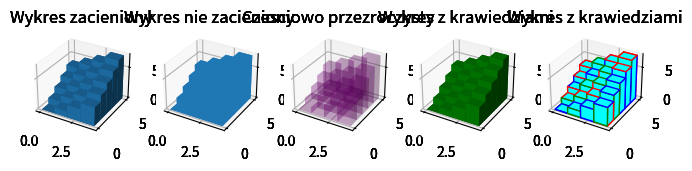

Reproduce this figure in Python.
import numpy as np
import matplotlib.pyplot as plt
from mpl_toolkits.mplot3d import Axes3D


fig = plt.figure( figsize =( 8 , 3 ))
for x in range (151, 156, 1):
    ax1 = fig.add_subplot( 151 , projection = '3d' )
    ax2 = fig.add_subplot( 152 , projection = '3d' )
    ax3 = fig.add_subplot( 153 , projection = '3d' )
    ax4 = fig.add_subplot( 154 , projection = '3d' )
    ax5 = fig.add_subplot( 155 , projection = '3d' )

    _x = np.arange( 4 )
    _y = np.arange( 5 )
    _xx, _yy = np.meshgrid(_x, _y)
    x, y = _xx.ravel(), _yy.ravel()
    top = x + y
    bottom = np.zeros_like(top)
    width = depth = 1
    ax1.bar3d(x, y, bottom, width, depth, top, shade = True)
    ax1.set_title('Wykres zacieniony')
    ax2.bar3d(x, y, bottom, width, depth, top, shade = False)
    ax2.set_title('Wykres nie zacieniony')
    ax3.bar3d(x, y, bottom, width, depth, top, shade = True , alpha = 0.2, color = 'purple')
    ax3.set_title('Czesciowo przezroczysty')
    ax4.bar3d(x, y, bottom, width, depth, top, shade = True, color = 'g', zsort='min') ## znalazłem zsort w dokumentacji ale nie wiem co robi
    ax4.set_title('Wykres z krawiedziami')
    ax5.bar3d(x, y, bottom, width, depth, top, shade = False, color = 'cyan', edgecolor=['r','g','blue'])
    ax5.set_title('Wykres z krawiedziami')

plt.show()